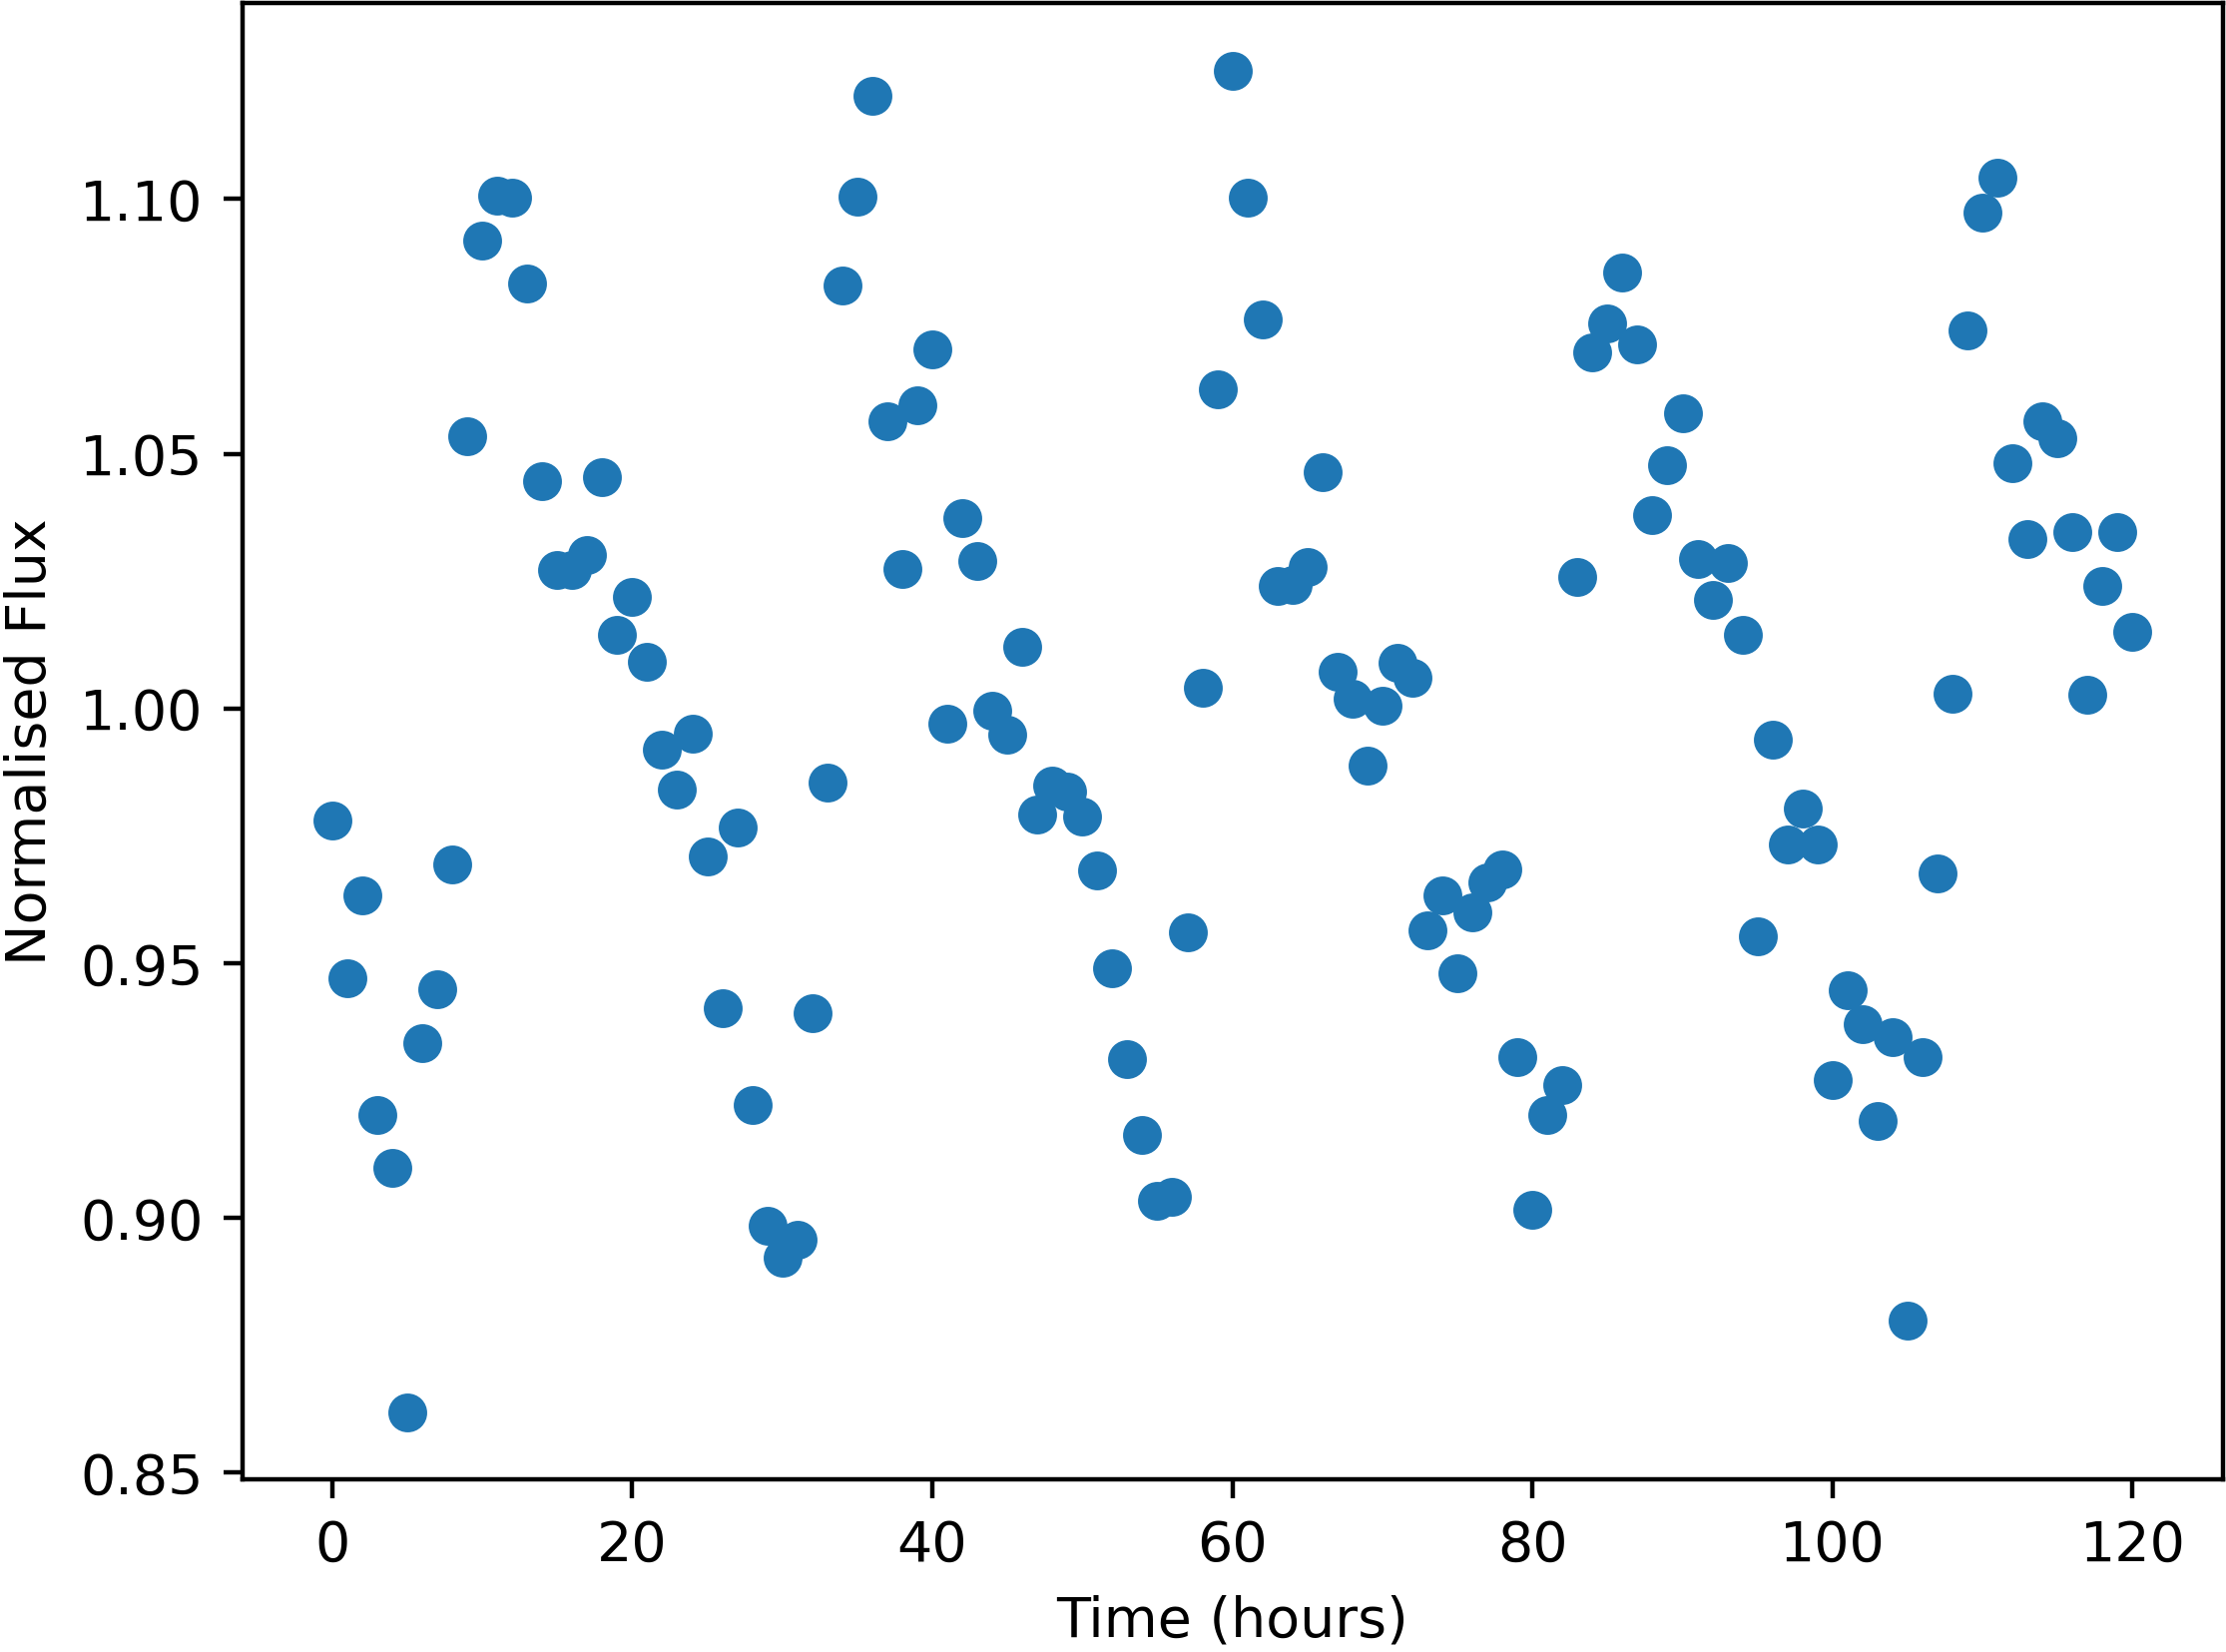

The data file committed next to this chart (first rows):
Time, NormalisedFlux
0.0, 0.978
1.0, 0.947
2.0, 0.9633
3.0, 0.9201
4.0, 0.9099
5.0, 0.8619
6.0, 0.9342
7.0, 0.945
8.0, 0.9693
9.0, 1.053
10.0, 1.092
11.0, 1.101
12.0, 1.1
13.0, 1.083
14.0, 1.045
15.0, 1.027
16.0, 1.027
17.0, 1.03
18.0, 1.045
19.0, 1.014
20.0, 1.022
21.0, 1.009
22.0, 0.992
23.0, 0.9841
24.0, 0.9951
25.0, 0.9709
26.0, 0.9411
27.0, 0.9766
28.0, 0.9222
29.0, 0.8984
30.0, 0.8922
31.0, 0.8956
32.0, 0.9401
33.0, 0.9854
34.0, 1.083
35.0, 1.1
36.0, 1.12
37.0, 1.056
38.0, 1.027
39.0, 1.059
40.0, 1.071
41.0, 0.9969
42.0, 1.037
43.0, 1.029
44.0, 0.9996
45.0, 0.9948
46.0, 1.012
47.0, 0.9792
48.0, 0.9849
49.0, 0.9838
50.0, 0.9787
51.0, 0.9681
52.0, 0.949
53.0, 0.9311
54.0, 0.9163
55.0, 0.9033
56.0, 0.9041
57.0, 0.956
58.0, 1.004
59.0, 1.063
... 61 more rows
